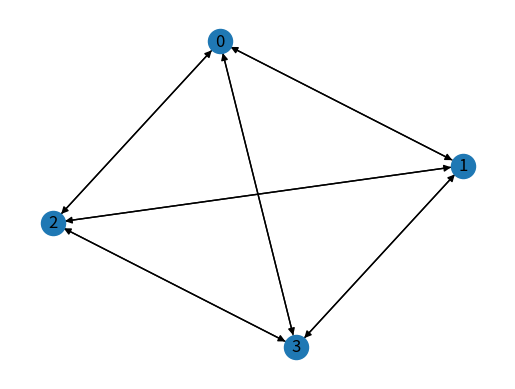
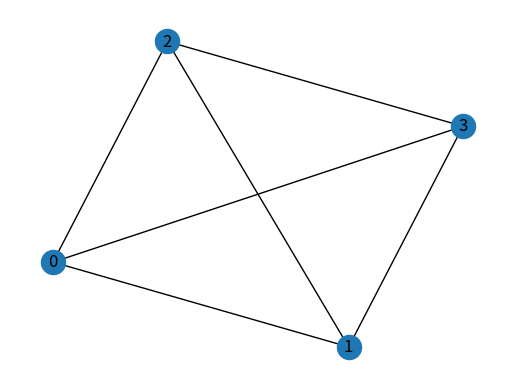
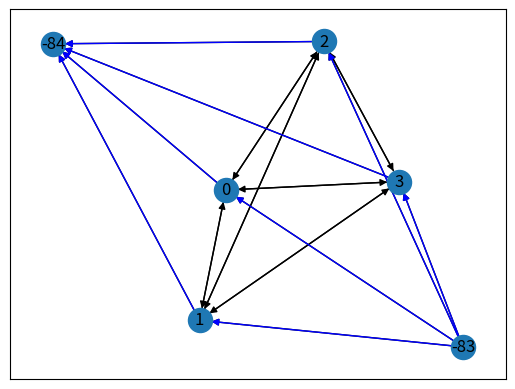

Write Python code to recreate these figures, in order.
#!/usr/bin/env python2.7
#utils classes and functions used by the min cut problem solver
import copy
from random import choice,seed

#basic graph rappresentation by Adjacency Lists and python built-in data types
#Edges rappresentation via tuple (naming reflect this: edge e: 1->2; 1 is the tail of the edge
EDGE_TAIL_INDEX=0	#edge tail index in edge tuple
EDGE_HEAD_INDEX=1	#edge head index in edge tuple
EDGE_WEIGHT_INDEX=2	#edge weight index
DEFAULT_EDGE_WEIGHT=1
class Graph:
	def __init__(self,**argsDict):
	#non default init of graph by calling the constructor with kwargs named in same way of graph class attributes
	#it's assumed here but in the whole module consistency in the passed parameters, like edge correspond to nodes
		self.directed=False
		self.nodes=dict()	#adjacency list rappresentation of graph nodeID->list of nodesID reachable 
		#non default initialization
		if argsDict.get("directed")!=None:
			self.nodes=argsDict["directed"]
		if argsDict.get("nodes")!=None:
			self.addNodes(argsDict["nodes"])	#flexible nodes adding with a partial robstuness type check
		if argsDict.get("edges")!=None:
			self.addEdges(argsDict["edges"])
	
	def addNodes(self,nodesNew):
		#add new nodes as dict of nodesID -> nodesID reachable from this node
		#supported with type check also list of nodesID initialized with empty adjacent list 
		if type(nodesNew)==type(dict()):
			self.nodes.update(nodesNew)
		elif type(nodesNew)==type(list()): #otherwise add empty nodes (un connected) from passed list nodesNew
			for n in nodesNew:
				self.nodes[n]=list() #add nodes as unconnected
		else:
			raise Exception("invild type for newly added nodes")

	def addEdges(self,edgesNew):
		#edge to add to graph are rappresented by a list of tuples of newly (ordinatlly) connected nodes, e.g. [(1,2),(4,1)
		# print(self.nodes)
		# print("adding edges:",edgesNew)
		#update adj list in place
		for e in edgesNew:
			#eNodeTail=e[EDGE_TAIL_INDEX]
			#eNodeHead=e[EDGE_HEAD_INDEX]

			self.nodes[e[EDGE_TAIL_INDEX]].append(e[EDGE_HEAD_INDEX])
			if not self.directed:	#update adj list for un directed graphs
				self.nodes[e[EDGE_HEAD_INDEX]].append(e[EDGE_TAIL_INDEX])
		# print(self.nodes)
	
	def remEdges(self,edgesToRemove):
		#edgesToRemove is a list of tuple of edges to remove
		for edge in edgesToRemove:
			srcNodeID=edge[EDGE_TAIL_INDEX]
			dstNodeID=edge[EDGE_HEAD_INDEX]
			#update src node adj list
			#self.nodes[srcNodeID].remove(dstNodeID) #TODO SINGLE LINE UPDATE
			srcNodeAdjList=self.nodes[srcNodeID]
			srcNodeAdjList.remove(dstNodeID)
			self.nodes[srcNodeID]=srcNodeAdjList	#updated adj list of src Node
			#update adj list of dst node for un directed graph
			if self.directed==True:			
				dstNodeAdjList=self.nodes[dstNodeID]
				dstNodeAdjList.remove(srcNodeID)
				self.nodes[dstNodeID]=dstNodeAdjList	#updated adj list of dst Node

				
	def _delNodes(self,nodesIDs):
		#remove a list of nodesIDs from graph
		edgesToRemove=list()
		for n in nodesIDs:
			nodeAdjList=self.nodes[n]
			for reachableNode in nodeAdjList:
				edgesToRemove.append((n,reachableNode))
		if not self.directed:
			for node,adjNodes in self.nodes.items():
				for node2 in adjNodes:
					if node2 in nodesIDs:
						edgesToRemove.append((node2,node)) #backward edge to remove
		self.remEdges(edgesToRemove)

	def extractEdges(self):
		#extract edges from graph in form of list of tuples
		#like (TAIL,HEAD,WEIGHT)
		edges = list()
		for n, neigh in list(self.nodes.items()):
			for n1 in neigh:
				edge=(n, n1, DEFAULT_EDGE_WEIGHT)
				if n==SUPER_SOURCE_NODE_ID or n1==SUPER_DEST_NODE_ID:
					edge=(n, n1, float("inf"))
				edges.append(edge)
		return edges

	def build_incidentMatrix(self,printFlag=True):
		EDGE_EXIT_NODE=1
		EDGE_ENTER_NODE=-1
		ss_col_index=-2
		sd_col_index=-1
		#build edges list on the fly
		edges=self.extractEdges()
		#0 init matrix shallow copy fully avoiding
		incidentMatrix=list()
		for i in range(len(self.nodes)):
			incidentMatrix.append(list())
			for j in range(len(edges)):
				incidentMatrix[i].append(0)

		edges.sort()		#TODO EASIER TO READ
		for edgeID in range(len(edges)):
			edgeTuple=edges[edgeID]
			edgeSrc=edgeTuple[EDGE_TAIL_INDEX]
			edgeDst=edgeTuple[EDGE_HEAD_INDEX]
			#handle super source and super dest nodes in incident matrix
			if edgeSrc == SUPER_SOURCE_NODE_ID:
				edgeSrc=ss_col_index
			if edgeDst == SUPER_DEST_NODE_ID:
				edgeDst=sd_col_index

			incidentMatrix[edgeSrc][edgeID]=EDGE_EXIT_NODE
			incidentMatrix[edgeDst][edgeID]=EDGE_ENTER_NODE
			if self.directed==False:			#handle non orienthed graph
				incidentMatrix[edgeDst][edgeID]=EDGE_EXIT_NODE

		if(printFlag):		#print incident matrix infos
			print("---nodes---")
			print(self.nodes)
			print("---edges---")
			print(edges)
			print("edges IDs  ", list(range(len(edges))))
			for r in incidentMatrix:
				print(r)
			print("\n\n")
		return incidentMatrix
				

	def directizeGraph(self):
		#return a new copy of the current undirect graph as direct
		#the newly created direct graph will have twice the current edges with reverse src and dst
		if self.directed:
			raise Exception("already direct graph")
		directedGraph=copy.deepcopy(self)
		directedGraph.directed=True
		edgesToAdd=list()
		#  #create reverse edges with same cost to add to undirect graph
		# for edge in directedGraph.EDGEEE:
		# 	newEdge=(edge[EDGE_HEAD_INDEX],edge[EDGE_TAIL_INDEX],edge[EDGE_WEIGHT_INDEX])
		# 	if newEdge not in directedGraph.EDGEEE: #undirect graph already have double directed edges
		# 		edgesToAdd.append(newEdge)
		#
		# directedGraph.addEdges(edgesToAdd)
		return directedGraph

#special ID for terminal nodes
SUPER_SOURCE_NODE_ID=-83
SUPER_DEST_NODE_ID=-84

def addTerminalNodes(graph):
	#add terminal nodes to a directed graph, a super source and a source sink (S*,T*)
	#these special nodes will be connected with every other nodes in the graph with an edge s,v or u,t of inifinity cost (python float('inf'))
	#also defined special 
	terminalNodesToAdd=[SUPER_SOURCE_NODE_ID,SUPER_DEST_NODE_ID]
	edgesToAdd=list()
	for nodeID in graph.nodes:
		newEdge_sv=(SUPER_SOURCE_NODE_ID,nodeID,float("inf")) #fake edge between fake super source and other nodes
		newEdge_ut=(nodeID,SUPER_DEST_NODE_ID,float("inf")) #fake edge between fake super source and other nodes
		edgesToAdd.append(newEdge_sv)
		edgesToAdd.append(newEdge_ut)
	graph.addNodes(terminalNodesToAdd)
	graph.addEdges(edgesToAdd)
	



def genTreePath(nodesN):
	#generate a random tree with nodesN nodes as a random path among nodes
	#return tuple (nodeIDs,edges list)
	treeNodesIDs=list(range(nodesN))
	treeEdges=list()
	nodesDeepCopy=copy.deepcopy(treeNodesIDs)
	node=choice(nodesDeepCopy)	#select random root among nodes IDs
	nodesDeepCopy.remove(node)

	for x in range(TREE_SIZE-1):
		nextNode=choice(nodesDeepCopy)
		nodesDeepCopy.remove(nextNode)

		edge=(node,nextNode,DEFAULT_EDGE_WEIGHT)
		treeEdges.append(edge)
		node=nextNode
	return (treeNodesIDs,treeEdges)

def pruferCodeGenTreeEdges(pruferCodeArr):
	#from a prufer code in pruferCodeArr generate a list of edges rappresenting a tree returned
	#basic implementation taken from wikipedia
	#robstuness check on validity of prufer code passed
	if type(pruferCodeArr)!=type(list()) or  any([i > len(pruferCodeArr) for i in pruferCodeArr]):
		raise Exception("invalid prufer code")
	treeEdges=list()
	nodes=list(range(len(pruferCodeArr)+2))
	degrees=[1]*len(nodes)
	for f in pruferCodeArr:
		degrees[f]+=1
	for nodeF in pruferCodeArr:
		for node in nodes:
			if degrees[node] == 1:
				treeEdges.append((nodeF,node,DEFAULT_EDGE_WEIGHT))
				degrees[nodeF]-=1
				degrees[node]-=1
				break
			#else:	#debug
			#	print(degrees,node)
	#last edge to add u->v
	u,v=0,0
	for node in nodes:
		if degrees[node]==1:
			if u==0:
				u=node
			else:
				v=node
				break
	treeEdges.append((u,v,DEFAULT_EDGE_WEIGHT))
	degrees[u]-=1
	degrees[v]-=1
	return treeEdges

def pruferCodeGenTree(treeSize=1,logPrint=False):
	#generate a random prufer code array and corresponding tree 
	#return graph generated

	newNodesArrIDs=list(range(treeSize-2))	#support array
	newNodes=list(range(treeSize))		#new nodes for the random prufer code tree
	pruferCodeArr=list()			#actual prufer code array
	#build prufer code arr TODO CONSTRAINT FOR BETTER QUALITY ?
	for n in range(len(newNodesArrIDs)):
		nid=choice(newNodesArrIDs)
		pruferCodeArr.append(nid)
		newNodesArrIDs.remove(nid)

	newEdges=pruferCodeGenTreeEdges(pruferCodeArr)
	pruferTreeGraph=Graph(nodes=newNodes,edges=newEdges)
	if logPrint:
		print("prufer code from random array: ",pruferCodeArr,"resulting edges")
		print(newEdges)
		pruferTreeGraph.build_incidentMatrix()
	return pruferTreeGraph

def graphTickennerRand(graph,nodesN,edgesN,MAX_TRIES_NUM=20):
	#make the input graph "tickenner" by adding nodesN and edgesN randomly
	#return tuple of ( newly added nodes num, newly added edges num )

	#Adding nodes
	firstNewNodeID=1+max(list(graph.nodes.keys()))
	newNodesIDs=list(range(firstNewNodeID,firstNewNodeID+nodesN))
	graph.addNodes(newNodesIDs)

	#adding edges
	#for a limited num of times, try select a pair of nodes and add edge if not already exist
	newEdgesToAdd=list()
	nodesIDs=list(graph.nodes.keys())
	triesLeft=MAX_TRIES_NUM
	while triesLeft >= 0 and edgesN>=0:
		edgeTailNode=choice(nodesIDs)
		edgeHeadNode=choice(nodesIDs)
		newPossibleEdge=(edgeTailNode,edgeHeadNode,DEFAULT_EDGE_WEIGHT)
		#eventually new possible edge may not be added to the graph
		edgeAlreadyIn=edgeHeadNode in graph.nodes[edgeTailNode] or edgeTailNode==edgeHeadNode or newPossibleEdge in newEdgesToAdd
		if edgeAlreadyIn:
			triesLeft-=1
			continue

		graph.addEdges([(edgeTailNode,edgeHeadNode,DEFAULT_EDGE_WEIGHT)])	#single insert

	#batch insert
	#newEdgesToAdd.append((edgeTailNode,edgeHeadNode,DEFAULT_EDGE_WEIGHT))
	#graph.addEdges(newEdgesToAdd)
	print("Added ",len(newNodesIDs)," nodes and ",len(newEdgesToAdd)," edges to the graph")
	print(graph.nodes)
	return (len(newNodesIDs),len(newEdgesToAdd))
		

#####	GRAPH WRITE VIEW LOGIC ON GUI OF NETWORKX
import matplotlib.pyplot as plt
import networkx as nx
drawn=0
def drawGraph(graph):

	#try draw graph by nxgraph python lib
	#return nx.Graph obj 
	global drawn

	g=nx.Graph()	
	if graph.directed:	#overwrite  g for direct graphs
		g=nx.DiGraph()
	g.add_nodes_from(list(graph.nodes.keys()))
	edgesHeadTailList=list()
	edgesWeightList=list()		#same indexing edgesHeadTailList abve
	edges=graph.extractEdges()
	for e in edges:
		edgesHeadTailList.append(e[:-1]) #exclude nested weight field
		edgesWeightList.append(e[-1])
	g.add_edges_from(edgesHeadTailList)
	plt.subplot()
	nx.draw(g,with_labels=True)
	drawn += 1
	print("drawn", drawn)
	plt.show()
	return g

# g.add_edge(e[EDGE_TAIL_INDEX],e[EDGE_HEAD_INDEX],color=colo,weight=e[EDGE_WEIGHT_INDEX])

def drawGraphColored(graph):

	#try draw graph by nxgraph python lib
	#graph drawn with colors
	#return nx.Graph obj
	global drawn

	g=nx.Graph()
	if graph.directed:	#overwrite  g for direct graphs
		g=nx.DiGraph()
	nodesIDSorted=list(graph.nodes.keys())
	nodesIDSorted.sort()
	g.add_nodes_from(nodesIDSorted)
	edgesHeadTailList=list()
	fakeEdges=list()
	edgesWeightList=list()		#same indexing edgesHeadTailList abve
	edges = graph.extractEdges()
	for e in edges:
		edgesHeadTailList.append(e[:-1])  # exclude nested weight field
		edgesWeightList.append(e[-1])
		if e[EDGE_WEIGHT_INDEX]==float("inf"):
			fakeEdges.append(e)

	g.add_edges_from(edgesHeadTailList)

	plt.subplot()			#like a base canva
	nodesPositions = nx.spring_layout(g)  # positions for all nodes
	# nodesPositions = nx.shell_layout(g)  # positions for all nodes
	firstTrueNodeIndex=nodesIDSorted.index(SUPER_SOURCE_NODE_ID)+1
	# nx.draw_networkx_nodes(g,nodesPositions,nodesIDSorted[firstTrueNodeIndex:],node_color="g")
	# nx.draw_networkx_nodes(g,nodesPositions,nodesIDSorted[:firstTrueNodeIndex],node_color="b")
	# nx.draw_networkx_edges(g,nodesPositions,edgesHeadTailList,edge_color="b")

	#MOST STRAIGHTFORWARD DRAWING APPROCH: start basic "dflt" draw, then re-draw different colors stuff (e.g. fake edges)
	nx.draw_networkx(g,nodesPositions)
	nx.draw_networkx_edges(g,nodesPositions,fakeEdges,edge_color="b")
	drawn += 1
	print("drawn", drawn)
	plt.show()
	return g

if __name__=="__main__":  	#TODO debug switch  see below
#def main():			#TODO NEEDED PYTHON SHELL TEST TMP
	global TREE_SIZE,gTreePruferExtended,gPathExtended
	seed()
	TREE_SIZE=4
	
	###	Build Rand Graph from a random Path tickened randomly 
	treeNodes,treeEdges=genTreePath(TREE_SIZE)
	treePath=Graph(nodes=treeNodes,edges=treeEdges)
	print("treePath simple")
	treePath.build_incidentMatrix()
	newNodes,newEdges=graphTickennerRand(treePath,0,1)
	#print("newNodes",newNodes,"newEdges",newEdges)
	print("treePath tickened ")
	treePath.build_incidentMatrix()

	treePathOrientized=treePath.directizeGraph()
	print("treePath tickened directized")
	treePathOrientized.build_incidentMatrix()
	gPathExtended=drawGraph(treePathOrientized)
	
	
	### Build Rand Graph from prufer code tree generation tickened randomly 
	pruferTreeGraph=pruferCodeGenTree(TREE_SIZE,True)
	print("prufer code tree")
	pruferTreeGraph.build_incidentMatrix()
	newNodes,newEdges=graphTickennerRand(pruferTreeGraph,0,2)
	print("prufer code tree tickened")
	pruferTreeGraph.build_incidentMatrix()
	gTreePruferExtended=drawGraph(pruferTreeGraph)

	pruferTreeGraphDirectized= pruferTreeGraph.directizeGraph()
	print("prufer code tree tickened directized")
	pruferTreeGraphDirectized.build_incidentMatrix()

	addTerminalNodes(pruferTreeGraphDirectized)
	print("prufer code tree tickened directized with terminal nodes")
	pruferTreeGraphDirectized.build_incidentMatrix()
	drawGraphColored(pruferTreeGraphDirectized)
#main()		#TODO SWITHCK, see above 



	#TODO TESTS def & run
	#TODO SIMPLE ITERATION -> test over 2-nested iterations	for variadic num nodes -> increase edge num from start point (ticken func over minimal tree)
	#	-> sara base per test e confronti da mettere nella relazione
